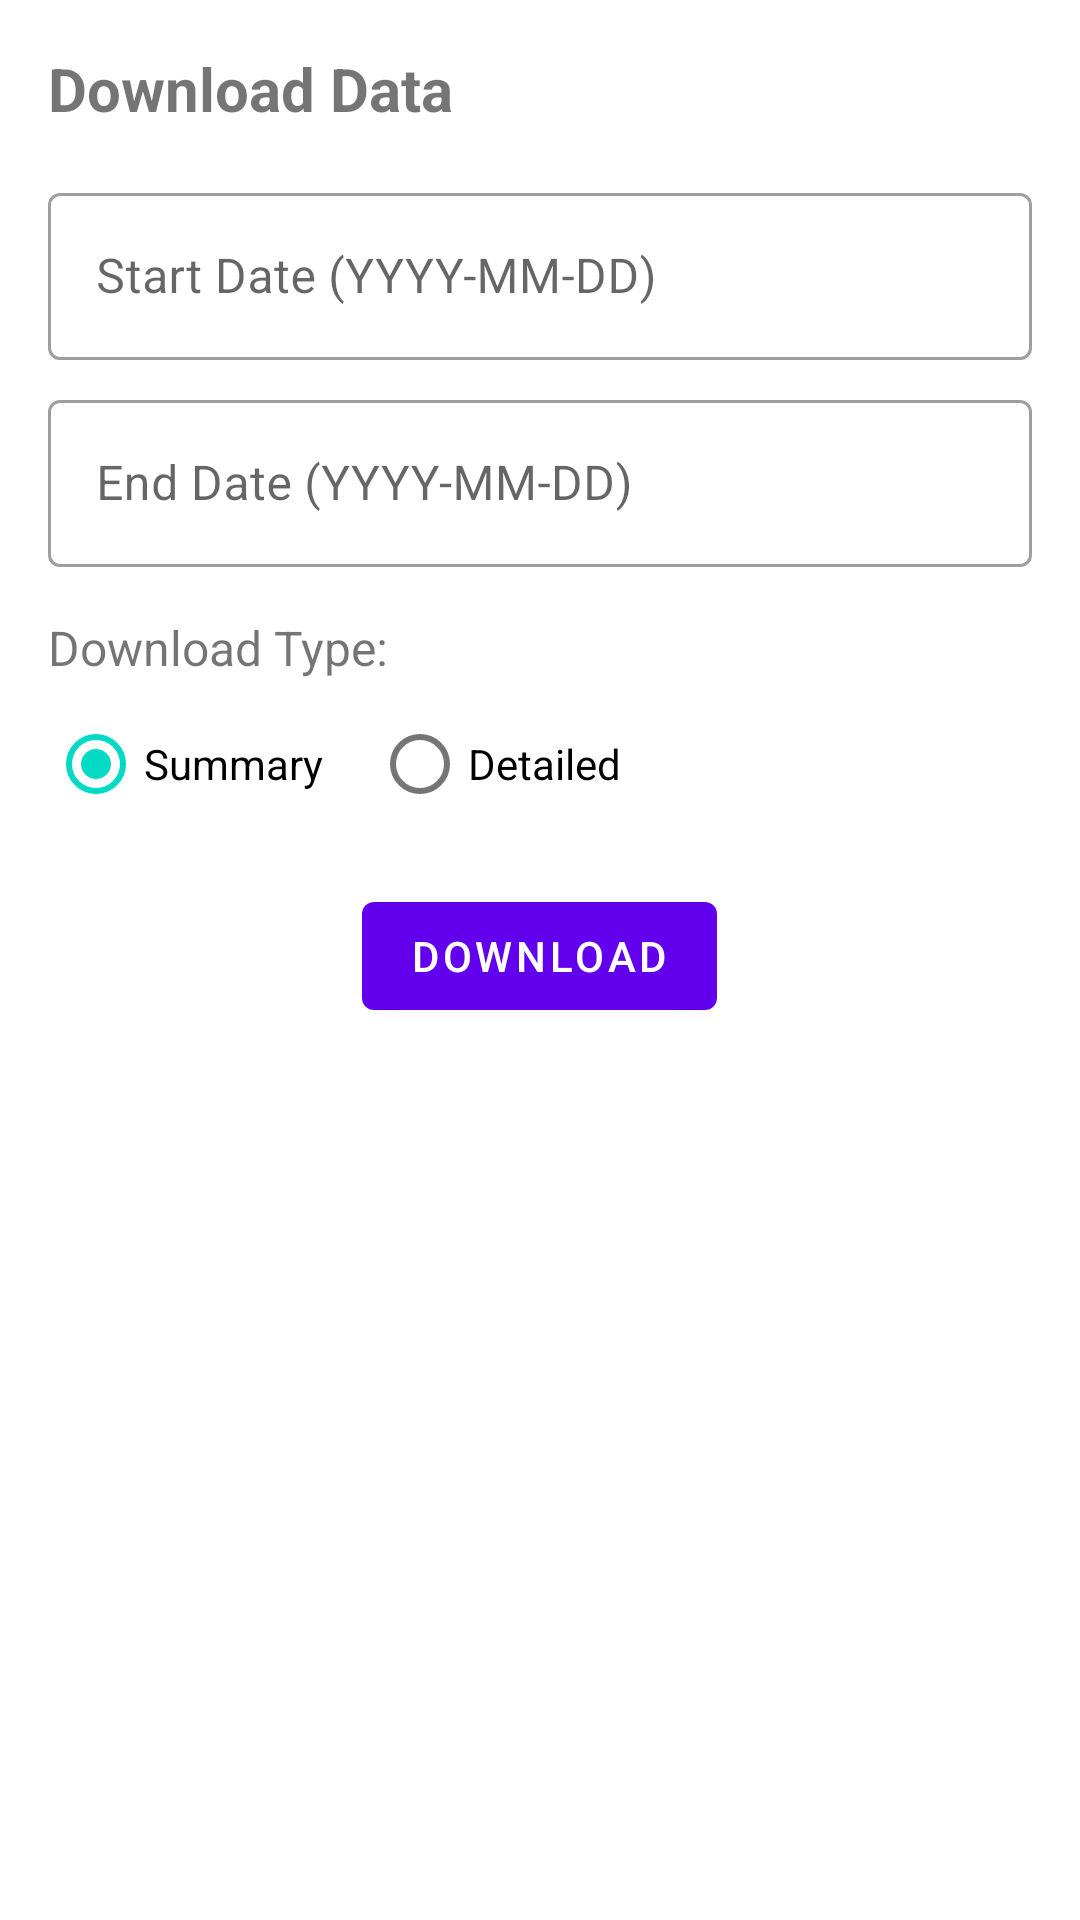

Layout XML and referenced resources for this Android screen:
<!-- AndroidManifest.xml: application theme Theme.HandwashTracking -->
<!-- res/layout/dialog_download_data.xml -->
<?xml version="1.0" encoding="utf-8"?>
<ScrollView xmlns:android="http://schemas.android.com/apk/res/android"
    android:layout_width="match_parent"
    android:layout_height="wrap_content"
    xmlns:app="http://schemas.android.com/apk/res-auto"
    android:padding="16dp">

    <LinearLayout
        android:layout_width="match_parent"
        android:layout_height="wrap_content"
        android:orientation="vertical">

        <TextView
            android:layout_width="wrap_content"
            android:layout_height="wrap_content"
            android:text="Download Data"
            android:textSize="20sp"
            android:textStyle="bold"
            android:layout_marginBottom="16dp"/>

        <com.google.android.material.textfield.TextInputLayout
            android:layout_width="match_parent"
            android:layout_height="wrap_content"
            style="@style/Widget.MaterialComponents.TextInputLayout.OutlinedBox"
            android:layout_marginBottom="8dp">
            <com.google.android.material.textfield.TextInputEditText
                android:id="@+id/dialog_edit_download_start_date"
                android:layout_width="match_parent"
                android:layout_height="wrap_content"
                android:hint="Start Date (YYYY-MM-DD)"
                android:focusable="false"
                android:clickable="true" />
        </com.google.android.material.textfield.TextInputLayout>

        <com.google.android.material.textfield.TextInputLayout
            android:layout_width="match_parent"
            android:layout_height="wrap_content"
            style="@style/Widget.MaterialComponents.TextInputLayout.OutlinedBox"
            android:layout_marginBottom="16dp">
            <com.google.android.material.textfield.TextInputEditText
                android:id="@+id/dialog_edit_download_end_date"
                android:layout_width="match_parent"
                android:layout_height="wrap_content"
                android:hint="End Date (YYYY-MM-DD)"
                android:focusable="false"
                android:clickable="true" />
        </com.google.android.material.textfield.TextInputLayout>

        <TextView
            android:layout_width="wrap_content"
            android:layout_height="wrap_content"
            android:text="Download Type:"
            android:textSize="16sp"
            android:layout_marginBottom="4dp"/>

        <RadioGroup
            android:id="@+id/dialog_radio_download_type"
            android:layout_width="match_parent"
            android:layout_height="wrap_content"
            android:orientation="horizontal"
            android:layout_marginBottom="16dp">
            <RadioButton
                android:id="@+id/dialog_radio_summary"
                android:layout_width="wrap_content"
                android:layout_height="wrap_content"
                android:text="Summary"
                android:layout_marginEnd="16dp"
                android:checked="true"/> <RadioButton
            android:id="@+id/dialog_radio_detailed"
            android:layout_width="wrap_content"
            android:layout_height="wrap_content"
            android:text="Detailed"/>
        </RadioGroup>

        <Button
            android:id="@+id/dialog_btn_download_data_confirm"
            android:layout_width="wrap_content"
            android:layout_height="wrap_content"
            android:text="Download"
            android:layout_gravity="center_horizontal"/>

    </LinearLayout>
</ScrollView>
<!-- resources referenced by this layout -->
<resources>
  <style name="Theme.HandwashTracking" parent="Theme.MaterialComponents.DayNight.DarkActionBar">
          <item name="colorPrimary">@color/purple_500</item>
          <item name="colorPrimaryVariant">@color/purple_700</item>
          <item name="colorOnPrimary">@color/white</item>
          <item name="colorSecondary">@color/teal_200</item>
          <item name="colorSecondaryVariant">@color/teal_700</item>
          <item name="colorOnSecondary">@color/black</item>
          <item name="android:statusBarColor">?attr/colorPrimaryVariant</item>
  
          <item name="myLeaderboardBackgroundColor">@color/section_background_light</item>
          <item name="myOverviewSectionBackgroundColor">@color/section_background_overview_light</item>
          <item name="myOverlayBackgroundColor">@color/overlay_background_light</item>
      </style>
  <color name="purple_500">#FF6200EE</color>
  <color name="purple_700">#FF3700B3</color>
  <color name="white">#FFFFFFFF</color>
  <color name="teal_200">#FF03DAC5</color>
  <color name="teal_700">#FF018786</color>
  <color name="black">#FF000000</color>
  <color name="section_background_light">#F5F5F5</color>
  <color name="section_background_overview_light">#FEFEFE</color>
  <color name="overlay_background_light">#E6FFFFFF</color>
</resources>
